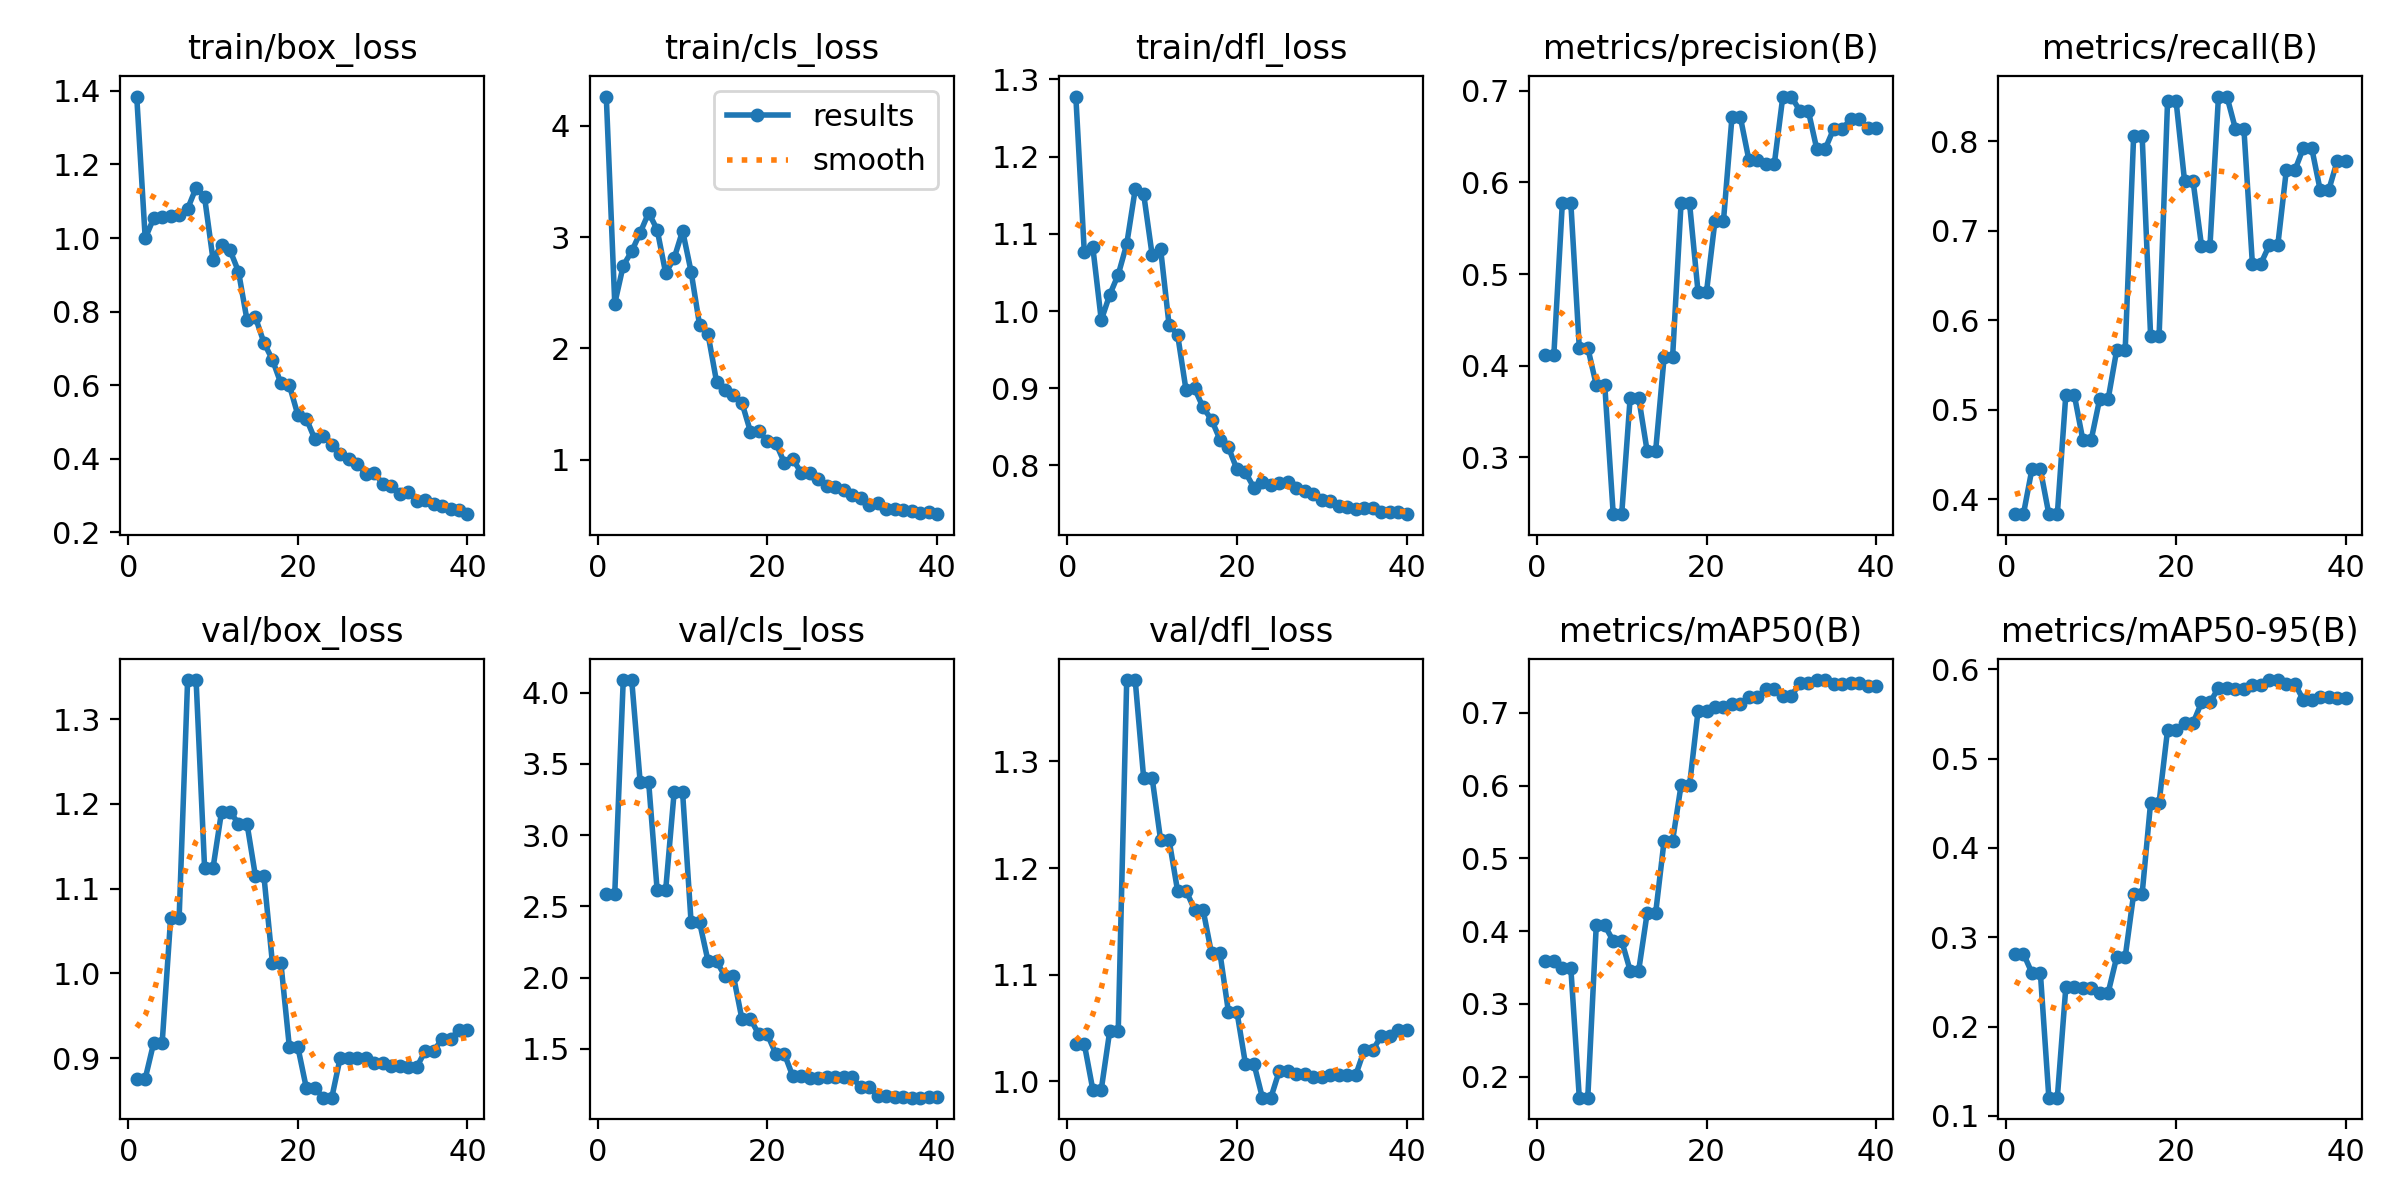

Values plotted in this chart, from the file beside it:
epoch, time, train/box_loss, train/cls_loss, train/dfl_loss, metrics/precision(B), metrics/recall(B), metrics/mAP50(B), metrics/mAP50-95(B), val/box_loss, val/cls_loss, val/dfl_loss, lr/pg0, lr/pg1, lr/pg2
1, 2.312, 1.385, 4.263, 1.278, 0.4122, 0.3833, 0.3588, 0.2817, 0.876, 2.588, 1.035, 0.0002917, 0.0002917, 0.07112
2, 3.624, 0.9993, 2.403, 1.076, 0.4122, 0.3833, 0.3588, 0.2817, 0.876, 2.588, 1.035, 0.0006095, 0.0006095, 0.03811
3, 4.93, 1.054, 2.744, 1.083, 0.5775, 0.4333, 0.3496, 0.2601, 0.9182, 4.089, 0.9923, 0.0009109, 0.0009109, 0.005078
4, 6.188, 1.057, 2.873, 0.9883, 0.5775, 0.4333, 0.3496, 0.2601, 0.9182, 4.089, 0.9923, 0.0009258, 0.0009258, 0.0009258
5, 7.366, 1.059, 3.041, 1.021, 0.4197, 0.3833, 0.1713, 0.1204, 1.065, 3.37, 1.047, 0.000901, 0.000901, 0.000901
6, 8.618, 1.062, 3.22, 1.047, 0.4197, 0.3833, 0.1713, 0.1204, 1.065, 3.37, 1.047, 0.0008762, 0.0008762, 0.0008762
7, 9.781, 1.079, 3.068, 1.087, 0.3791, 0.5167, 0.4079, 0.2438, 1.346, 2.613, 1.376, 0.0008515, 0.0008515, 0.0008515
8, 10.94, 1.137, 2.678, 1.158, 0.3791, 0.5167, 0.4079, 0.2438, 1.346, 2.613, 1.376, 0.0008268, 0.0008268, 0.0008268
9, 12.13, 1.111, 2.81, 1.152, 0.2382, 0.4667, 0.3866, 0.2434, 1.125, 3.3, 1.284, 0.000802, 0.000802, 0.000802
10, 13.32, 0.9411, 3.057, 1.073, 0.2382, 0.4667, 0.3866, 0.2434, 1.125, 3.3, 1.284, 0.0007772, 0.0007772, 0.0007772
11, 14.53, 0.9822, 2.691, 1.08, 0.3653, 0.5123, 0.3458, 0.2382, 1.191, 2.389, 1.226, 0.0007525, 0.0007525, 0.0007525
12, 15.7, 0.967, 2.212, 0.9814, 0.3653, 0.5123, 0.3458, 0.2382, 1.191, 2.389, 1.226, 0.0007277, 0.0007277, 0.0007277
13, 16.9, 0.909, 2.127, 0.9695, 0.307, 0.5667, 0.4246, 0.2778, 1.177, 2.116, 1.179, 0.000703, 0.000703, 0.000703
14, 18.07, 0.7775, 1.703, 0.8973, 0.307, 0.5667, 0.4246, 0.2778, 1.177, 2.116, 1.179, 0.0006783, 0.0006783, 0.0006783
15, 19.35, 0.7841, 1.626, 0.8999, 0.4092, 0.8064, 0.5242, 0.3485, 1.115, 2.01, 1.161, 0.0006535, 0.0006535, 0.0006535
16, 20.76, 0.7157, 1.581, 0.8753, 0.4092, 0.8064, 0.5242, 0.3485, 1.115, 2.01, 1.161, 0.0006287, 0.0006287, 0.0006287
17, 22.15, 0.6693, 1.511, 0.8593, 0.5773, 0.5823, 0.6003, 0.4509, 1.012, 1.709, 1.12, 0.000604, 0.000604, 0.000604
18, 23.48, 0.6052, 1.253, 0.8335, 0.5773, 0.5823, 0.6003, 0.4509, 1.012, 1.709, 1.12, 0.0005793, 0.0005793, 0.0005793
19, 24.87, 0.6, 1.256, 0.8233, 0.4807, 0.8451, 0.7022, 0.5323, 0.9132, 1.601, 1.065, 0.0005545, 0.0005545, 0.0005545
20, 26.29, 0.5192, 1.167, 0.795, 0.4807, 0.8451, 0.7022, 0.5323, 0.9132, 1.601, 1.065, 0.0005297, 0.0005297, 0.0005297
21, 27.75, 0.509, 1.149, 0.7911, 0.5581, 0.7559, 0.7076, 0.5399, 0.865, 1.465, 1.017, 0.000505, 0.000505, 0.000505
22, 29.07, 0.4537, 0.9737, 0.7712, 0.5581, 0.7559, 0.7076, 0.5399, 0.865, 1.465, 1.017, 0.0004802, 0.0004802, 0.0004802
23, 30.43, 0.4622, 1.005, 0.7781, 0.6708, 0.6833, 0.7126, 0.5629, 0.8536, 1.307, 0.9847, 0.0004555, 0.0004555, 0.0004555
24, 31.79, 0.4367, 0.8822, 0.7752, 0.6708, 0.6833, 0.7126, 0.5629, 0.8536, 1.307, 0.9847, 0.0004307, 0.0004307, 0.0004307
25, 33.19, 0.4131, 0.8831, 0.7772, 0.6244, 0.85, 0.7213, 0.5793, 0.9009, 1.296, 1.01, 0.000406, 0.000406, 0.000406
26, 34.54, 0.3998, 0.8234, 0.7789, 0.6244, 0.85, 0.7213, 0.5793, 0.9009, 1.296, 1.01, 0.0003813, 0.0003813, 0.0003813
27, 35.94, 0.3861, 0.7612, 0.7712, 0.6206, 0.814, 0.7324, 0.578, 0.9, 1.302, 1.007, 0.0003565, 0.0003565, 0.0003565
28, 37.24, 0.3593, 0.7539, 0.7669, 0.6206, 0.814, 0.7324, 0.578, 0.9, 1.302, 1.007, 0.0003318, 0.0003318, 0.0003318
29, 38.53, 0.3628, 0.7307, 0.7628, 0.6937, 0.6632, 0.723, 0.5828, 0.8946, 1.3, 1.004, 0.000307, 0.000307, 0.000307
30, 39.88, 0.3321, 0.6875, 0.7554, 0.6937, 0.6632, 0.723, 0.5828, 0.8946, 1.3, 1.004, 0.0002823, 0.0002823, 0.0002823
31, 41.24, 0.3272, 0.6521, 0.7541, 0.6783, 0.6841, 0.7403, 0.5881, 0.8908, 1.229, 1.006, 0.0002575, 0.0002575, 0.0002575
32, 42.56, 0.3032, 0.5935, 0.7471, 0.6783, 0.6841, 0.7403, 0.5881, 0.8908, 1.229, 1.006, 0.0002327, 0.0002327, 0.0002327
33, 43.89, 0.3095, 0.6092, 0.7464, 0.6366, 0.7675, 0.7449, 0.5841, 0.8892, 1.169, 1.006, 0.000208, 0.000208, 0.000208
34, 45.28, 0.2866, 0.5552, 0.7436, 0.6366, 0.7675, 0.7449, 0.5841, 0.8892, 1.169, 1.006, 0.0001833, 0.0001833, 0.0001833
35, 46.58, 0.2872, 0.555, 0.7454, 0.6585, 0.7923, 0.7395, 0.5661, 0.9083, 1.162, 1.029, 0.0001585, 0.0001585, 0.0001585
36, 47.82, 0.2766, 0.5488, 0.7448, 0.6585, 0.7923, 0.7395, 0.5661, 0.9083, 1.162, 1.029, 0.0001337, 0.0001337, 0.0001337
37, 49.07, 0.2725, 0.5391, 0.7392, 0.6688, 0.7453, 0.7406, 0.5695, 0.9228, 1.158, 1.042, 0.000109, 0.000109, 0.000109
38, 50.34, 0.264, 0.5227, 0.7402, 0.6688, 0.7453, 0.7406, 0.5695, 0.9228, 1.158, 1.042, 8.425e-05, 8.425e-05, 8.425e-05
39, 51.58, 0.2601, 0.5262, 0.74, 0.6591, 0.7779, 0.7369, 0.5685, 0.9335, 1.16, 1.049, 5.95e-05, 5.95e-05, 5.95e-05
40, 52.87, 0.2495, 0.5111, 0.7369, 0.6591, 0.7779, 0.7369, 0.5685, 0.9335, 1.16, 1.049, 3.475e-05, 3.475e-05, 3.475e-05
